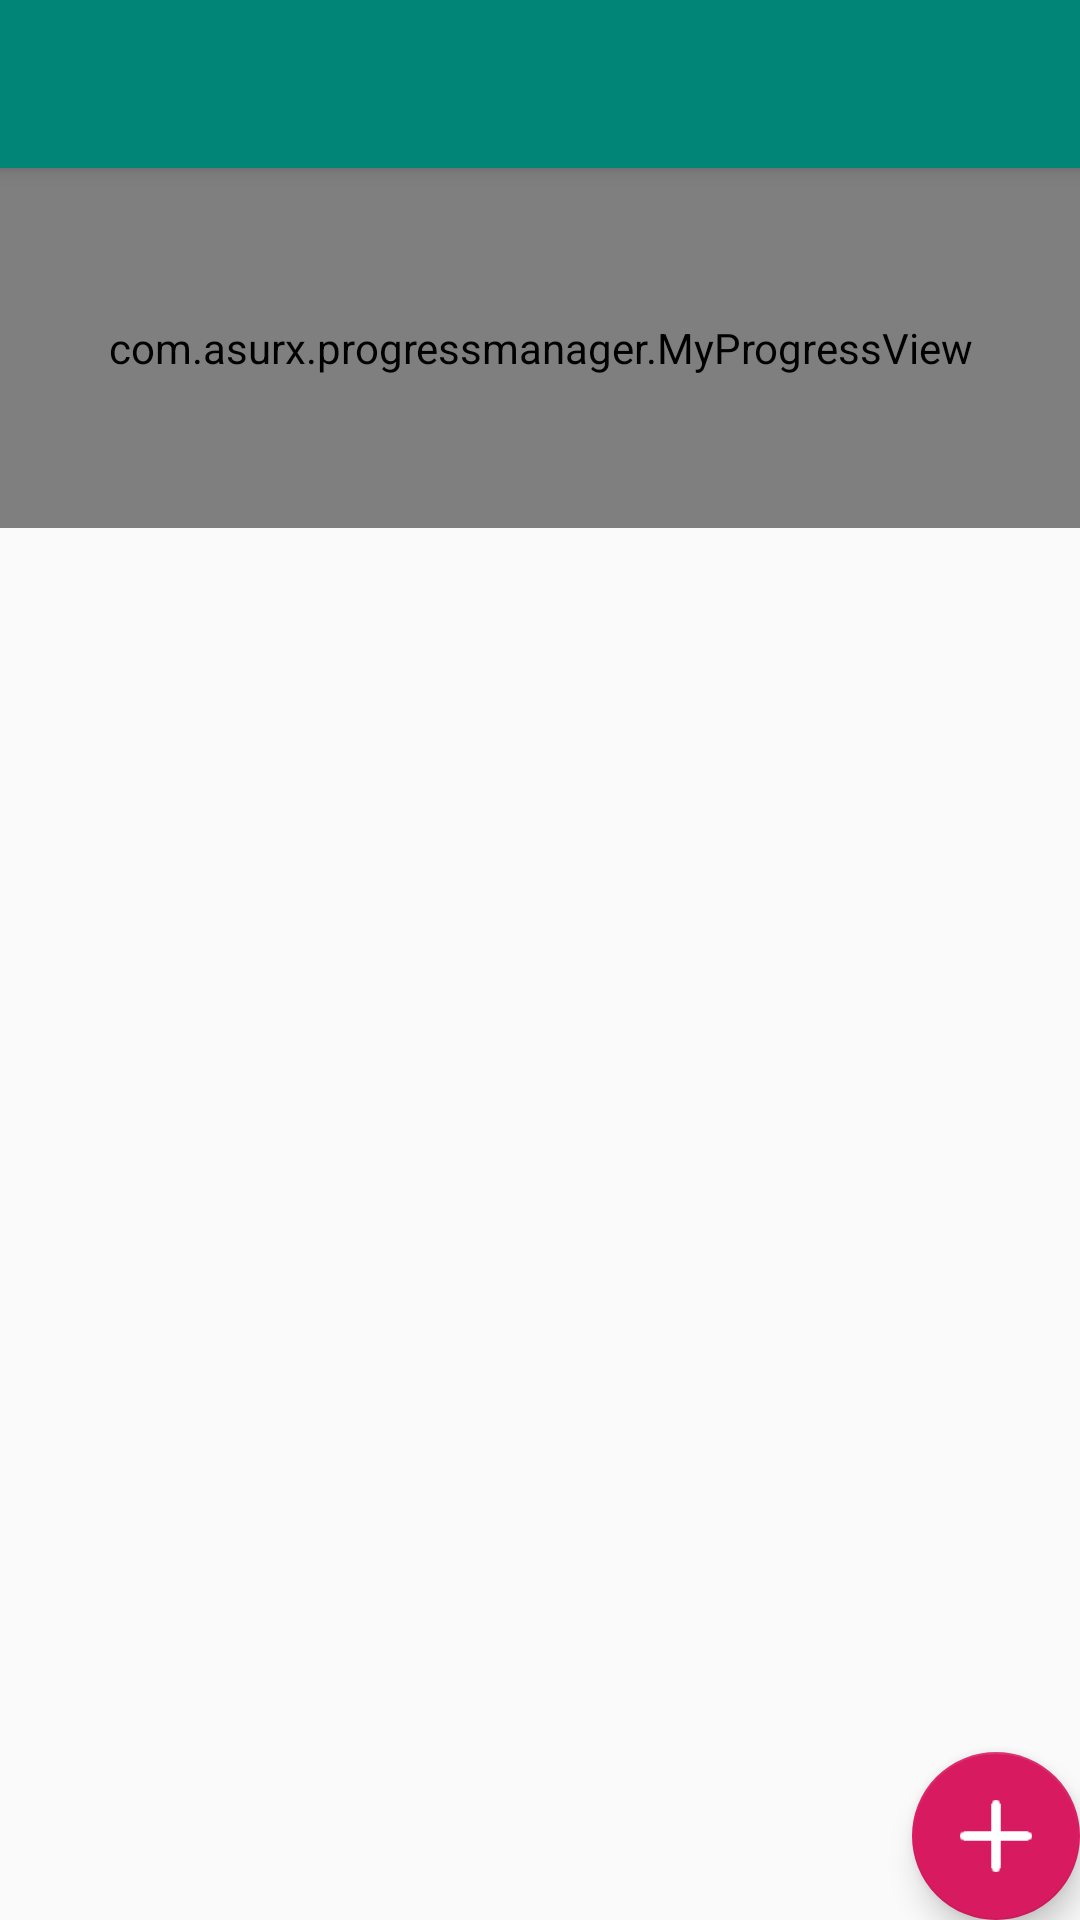

Write the Android layout XML for this screen, with the resource values it uses.
<!-- AndroidManifest.xml: activity theme AppTheme.NoActionBar -->
<!-- res/layout/activity_main.xml -->
<?xml version="1.0" encoding="utf-8"?>
<androidx.coordinatorlayout.widget.CoordinatorLayout xmlns:android="http://schemas.android.com/apk/res/android"
    xmlns:app="http://schemas.android.com/apk/res-auto"
    xmlns:tools="http://schemas.android.com/tools"
    android:layout_width="match_parent"
    android:layout_height="match_parent"
    tools:context=".MainActivity">

    <com.google.android.material.appbar.AppBarLayout
        android:layout_width="match_parent"
        android:layout_height="wrap_content"
        android:theme="@style/AppTheme.AppBarOverlay">

        <androidx.appcompat.widget.Toolbar
            android:id="@+id/toolbar"
            android:layout_width="match_parent"
            android:layout_height="?attr/actionBarSize"
            android:background="?attr/colorPrimary"
            app:popupTheme="@style/AppTheme.PopupOverlay" />

    </com.google.android.material.appbar.AppBarLayout>

    <include layout="@layout/content_main" />

    <com.google.android.material.floatingactionbutton.FloatingActionButton
        android:id="@+id/fab_add"
        android:layout_width="wrap_content"
        android:layout_height="wrap_content"
        android:layout_gravity="bottom|end"
        android:layout_margin="@dimen/fab_margin"
        app:srcCompat="@drawable/plus" />

</androidx.coordinatorlayout.widget.CoordinatorLayout>
<!-- res/layout/content_main.xml (included above) -->
<?xml version="1.0" encoding="utf-8"?>
<androidx.constraintlayout.widget.ConstraintLayout xmlns:android="http://schemas.android.com/apk/res/android"
    xmlns:app="http://schemas.android.com/apk/res-auto"
    xmlns:tools="http://schemas.android.com/tools"
    android:layout_width="match_parent"
    android:layout_height="match_parent"
    app:layout_behavior="@string/appbar_scrolling_view_behavior"
    tools:context=".MainActivity"
    tools:showIn="@layout/activity_main">

    <com.example.progressmanager.MyProgressView
        android:id="@+id/pb"
        android:layout_width="match_parent"
        android:layout_height="120dp"
        app:total="100"
        app:barHeight="20"
        app:pgColor="@color/colorAccent"
        app:layout_constraintLeft_toLeftOf="parent"
        app:layout_constraintTop_toTopOf="parent" />

    
        
        
        
        
        
        
        
        

    <ScrollView
        android:layout_width="match_parent"
        android:layout_height="0dp"
        app:layout_constraintTop_toBottomOf="@id/pb"
        app:layout_constraintBottom_toBottomOf="parent"
        android:scrollbars="vertical">

        <LinearLayout
            android:id="@+id/ll_container"
            android:layout_width="match_parent"
            android:layout_height="wrap_content"
            android:isScrollContainer="true"
            android:orientation="vertical"
            android:background="@color/bgColor">


        </LinearLayout>
    </ScrollView>


</androidx.constraintlayout.widget.ConstraintLayout>
<!-- resources referenced by this layout -->
<resources>
  <color name="bgColor">#300C58</color>
  <color name="colorAccent">#D81B60</color>
  <!-- drawable plus: png bitmap (drawable, 2056 bytes) -->
  <style name="AppTheme.AppBarOverlay" parent="ThemeOverlay.AppCompat.Dark.ActionBar" />
  <style name="AppTheme.PopupOverlay" parent="ThemeOverlay.AppCompat.Light" />
  <style name="AppTheme.NoActionBar">
          <item name="windowActionBar">false</item>
          <item name="windowNoTitle">true</item>
      </style>
</resources>
